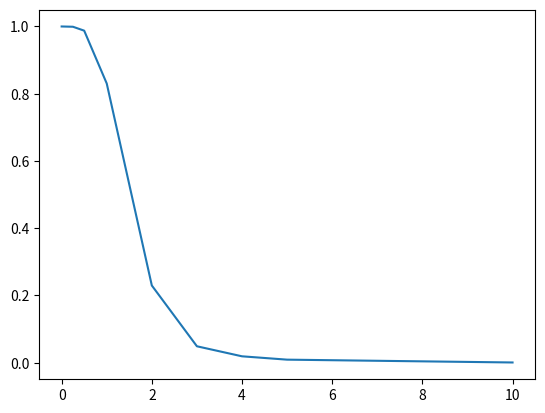

The script that saved this image:
import numpy as np
import matplotlib.pyplot as plt
from  math import sqrt
import scipy .stats as sc

def myRegLinMult (Y,B):
    X=np.ones((np.shape(B)[0],np.shape(B)[1]+1), dtype='float')
    for c in range(1,np.shape(B)[1]+1):
       X[:,c]=B[:,c-1]
    # X[0][:]=1
    #Estimation des paramètres :
    Beta =np.dot(np.dot(np.linalg.inv(np.dot(np.transpose(X),X)),np.transpose(X)),Y)
    #Estimation de Y :
    EstY=np.dot(X,Beta)
    #Le résidu
    e=Y-EstY
    N=len(Y)
    sommeN=0
    SomeD=0
    #calcule le coefficient de détermination
    #R2= 1- (sommeN/sommeD)
    # le coefficient de détermination ajusté
    R2=1-(np.sum(e**2))/np.sum((Y-np.mean(Y))**2)
    return (Beta,EstY,e,R2)

#X=np.random.uniform(0,1,10000)
#Y=np.random.uniform(0,1,10000)
X=np.random.normal(0,1,10000)
Y=np.random.normal(0,1,10000)
Z=X + np.dot(2,Y)  + np.random.normal(0,1,10000)#+2*np.random.normal(0,1,10000)
Beta,EstY,e,R2=myRegLinMult(Z,np.column_stack((X,Y)))
print("Beta \n",np.round(Beta,2))
#print("Yestime \n",EstY)
print("e  \n",e)
print("Rcarre \n ",np.round(R2,2))
teta=np.array([0, 0.25, 0.5, 1, 2, 3, 4, 5, 10])

rcarre=np.zeros(len(teta))
for i in range(len(teta)) :
    Z=X + np.dot(2,Y) +np.random.normal(0,teta[i]**2,10000)
    rcarre[i]=myRegLinMult(Z,np.column_stack((X,Y)))[3]

plt.plot(teta,rcarre)
plt.show()
#print(np.column_stack((X,Y)))
#print(Z)



